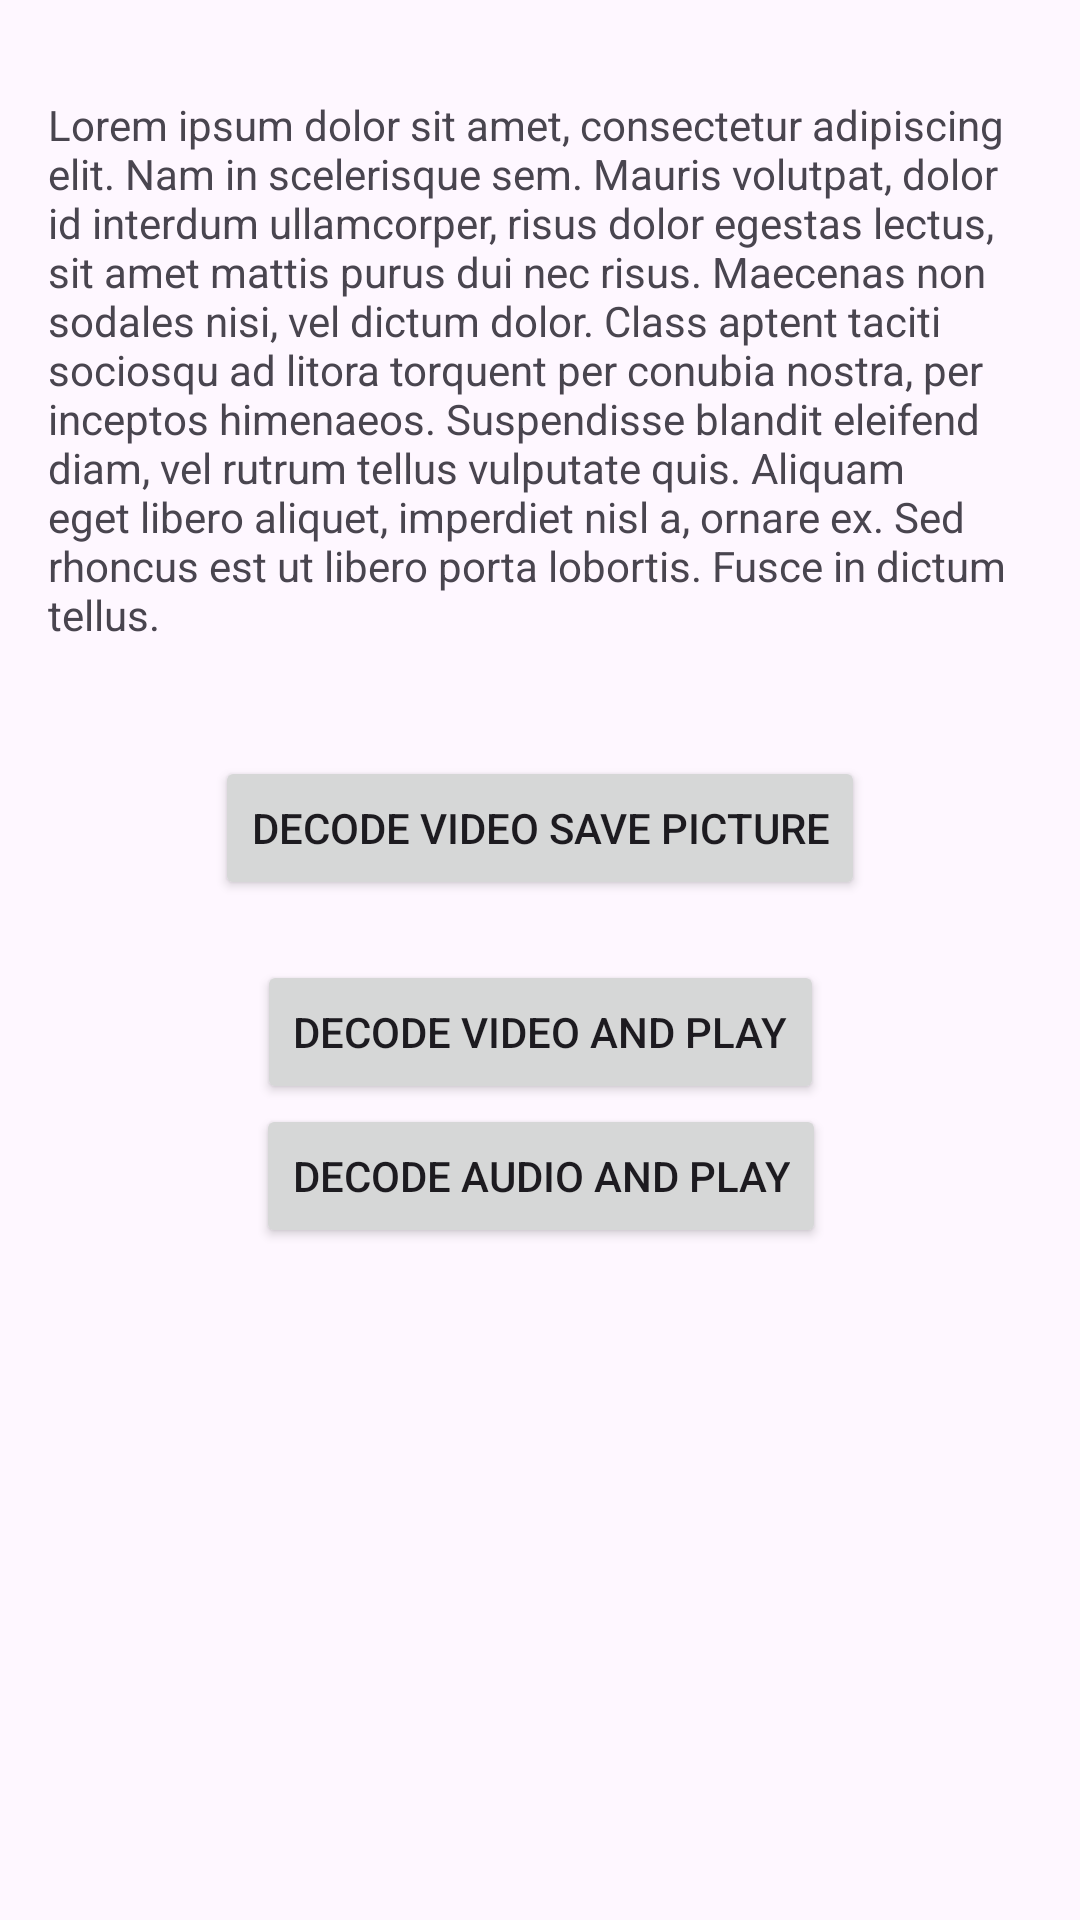

The Android layout XML behind this screen, and the referenced resources:
<!-- AndroidManifest.xml: application theme Theme.FfmpegDemo -->
<!-- res/layout/fragment_first.xml -->
<?xml version="1.0" encoding="utf-8"?>
<androidx.constraintlayout.widget.ConstraintLayout xmlns:android="http://schemas.android.com/apk/res/android"
    xmlns:app="http://schemas.android.com/apk/res-auto"
    xmlns:tools="http://schemas.android.com/tools"
    android:layout_width="match_parent"
    android:layout_height="match_parent"
    android:padding="16dp"
    tools:context=".FirstFragment">

    <TextView
        android:id="@+id/textview_first"
        android:layout_width="wrap_content"
        android:layout_height="200dp"
        android:layout_marginTop="16dp"
        android:text="@string/lorem_ipsum"
        app:layout_constraintEnd_toEndOf="parent"
        app:layout_constraintStart_toStartOf="parent"
        app:layout_constraintTop_toTopOf="parent" />

    <Button
        android:id="@+id/button_first"
        android:layout_width="wrap_content"
        android:layout_height="wrap_content"
        android:text="Decode Video Save Picture"
        android:layout_marginTop="20dp"
        app:layout_constraintTop_toBottomOf="@id/textview_first"
        app:layout_constraintEnd_toEndOf="parent"
        app:layout_constraintStart_toStartOf="parent" />

    <Button
        android:id="@+id/btnDecodeVideoPlay"
        android:layout_width="wrap_content"
        android:layout_height="wrap_content"
        android:text="Decode Video And Play"
        app:layout_constraintTop_toBottomOf="@id/button_first"
        app:layout_constraintStart_toStartOf="@id/button_first"
        app:layout_constraintEnd_toEndOf="@id/button_first"
        android:layout_marginTop="20dp"
        />

    <Button
        android:id="@+id/btnAudioPlay"
        android:layout_width="wrap_content"
        android:layout_height="wrap_content"
        android:text="Decode Audio And Play"
        app:layout_constraintStart_toStartOf="@id/btnDecodeVideoPlay"
        app:layout_constraintEnd_toEndOf="@id/btnDecodeVideoPlay"
        app:layout_constraintTop_toBottomOf="@id/btnDecodeVideoPlay"
        />
</androidx.constraintlayout.widget.ConstraintLayout>
<!-- resources referenced by this layout -->
<resources>
  <string name="lorem_ipsum">
          Lorem ipsum dolor sit amet, consectetur adipiscing elit. Nam in scelerisque sem. Mauris
          volutpat, dolor id interdum ullamcorper, risus dolor egestas lectus, sit amet mattis purus
          dui nec risus. Maecenas non sodales nisi, vel dictum dolor. Class aptent taciti sociosqu ad
          litora torquent per conubia nostra, per inceptos himenaeos. Suspendisse blandit eleifend
          diam, vel rutrum tellus vulputate quis. Aliquam eget libero aliquet, imperdiet nisl a,
          ornare ex. Sed rhoncus est ut libero porta lobortis. Fusce in dictum tellus.\n\n
          Suspendisse interdum ornare ante. Aliquam nec cursus lorem. Morbi id magna felis. Vivamus
          egestas, est a condimentum egestas, turpis nisl iaculis ipsum, in dictum tellus dolor sed
          neque. Morbi tellus erat, dapibus ut sem a, iaculis tincidunt dui. Interdum et malesuada
          fames ac ante ipsum primis in faucibus. Curabitur et eros porttitor, ultricies urna vitae,
          molestie nibh. Phasellus at commodo eros, non aliquet metus. Sed maximus nisl nec dolor
          bibendum, vel congue leo egestas.\n\n
          Sed interdum tortor nibh, in sagittis risus mollis quis. Curabitur mi odio, condimentum sit
          amet auctor at, mollis non turpis. Nullam pretium libero vestibulum, finibus orci vel,
          molestie quam. Fusce blandit tincidunt nulla, quis sollicitudin libero facilisis et. Integer
          interdum nunc ligula, et fermentum metus hendrerit id. Vestibulum lectus felis, dictum at
          lacinia sit amet, tristique id quam. Cras eu consequat dui. Suspendisse sodales nunc ligula,
          in lobortis sem porta sed. Integer id ultrices magna, in luctus elit. Sed a pellentesque
          est.\n\n
          Aenean nunc velit, lacinia sed dolor sed, ultrices viverra nulla. Etiam a venenatis nibh.
          Morbi laoreet, tortor sed facilisis varius, nibh orci rhoncus nulla, id elementum leo dui
          non lorem. Nam mollis ipsum quis auctor varius. Quisque elementum eu libero sed commodo. In
          eros nisl, imperdiet vel imperdiet et, scelerisque a mauris. Pellentesque varius ex nunc,
          quis imperdiet eros placerat ac. Duis finibus orci et est auctor tincidunt. Sed non viverra
          ipsum. Nunc quis augue egestas, cursus lorem at, molestie sem. Morbi a consectetur ipsum, a
          placerat diam. Etiam vulputate dignissim convallis. Integer faucibus mauris sit amet finibus
          convallis.\n\n
          Phasellus in aliquet mi. Pellentesque habitant morbi tristique senectus et netus et
          malesuada fames ac turpis egestas. In volutpat arcu ut felis sagittis, in finibus massa
          gravida. Pellentesque id tellus orci. Integer dictum, lorem sed efficitur ullamcorper,
          libero justo consectetur ipsum, in mollis nisl ex sed nisl. Donec maximus ullamcorper
          sodales. Praesent bibendum rhoncus tellus nec feugiat. In a ornare nulla. Donec rhoncus
          libero vel nunc consequat, quis tincidunt nisl eleifend. Cras bibendum enim a justo luctus
          vestibulum. Fusce dictum libero quis erat maximus, vitae volutpat diam dignissim.
      </string>
  <style name="Theme.FfmpegDemo" parent="Base.Theme.FfmpegDemo" />
  <style name="Base.Theme.FfmpegDemo" parent="Theme.Material3.DayNight.NoActionBar">
          
          
      </style>
</resources>
